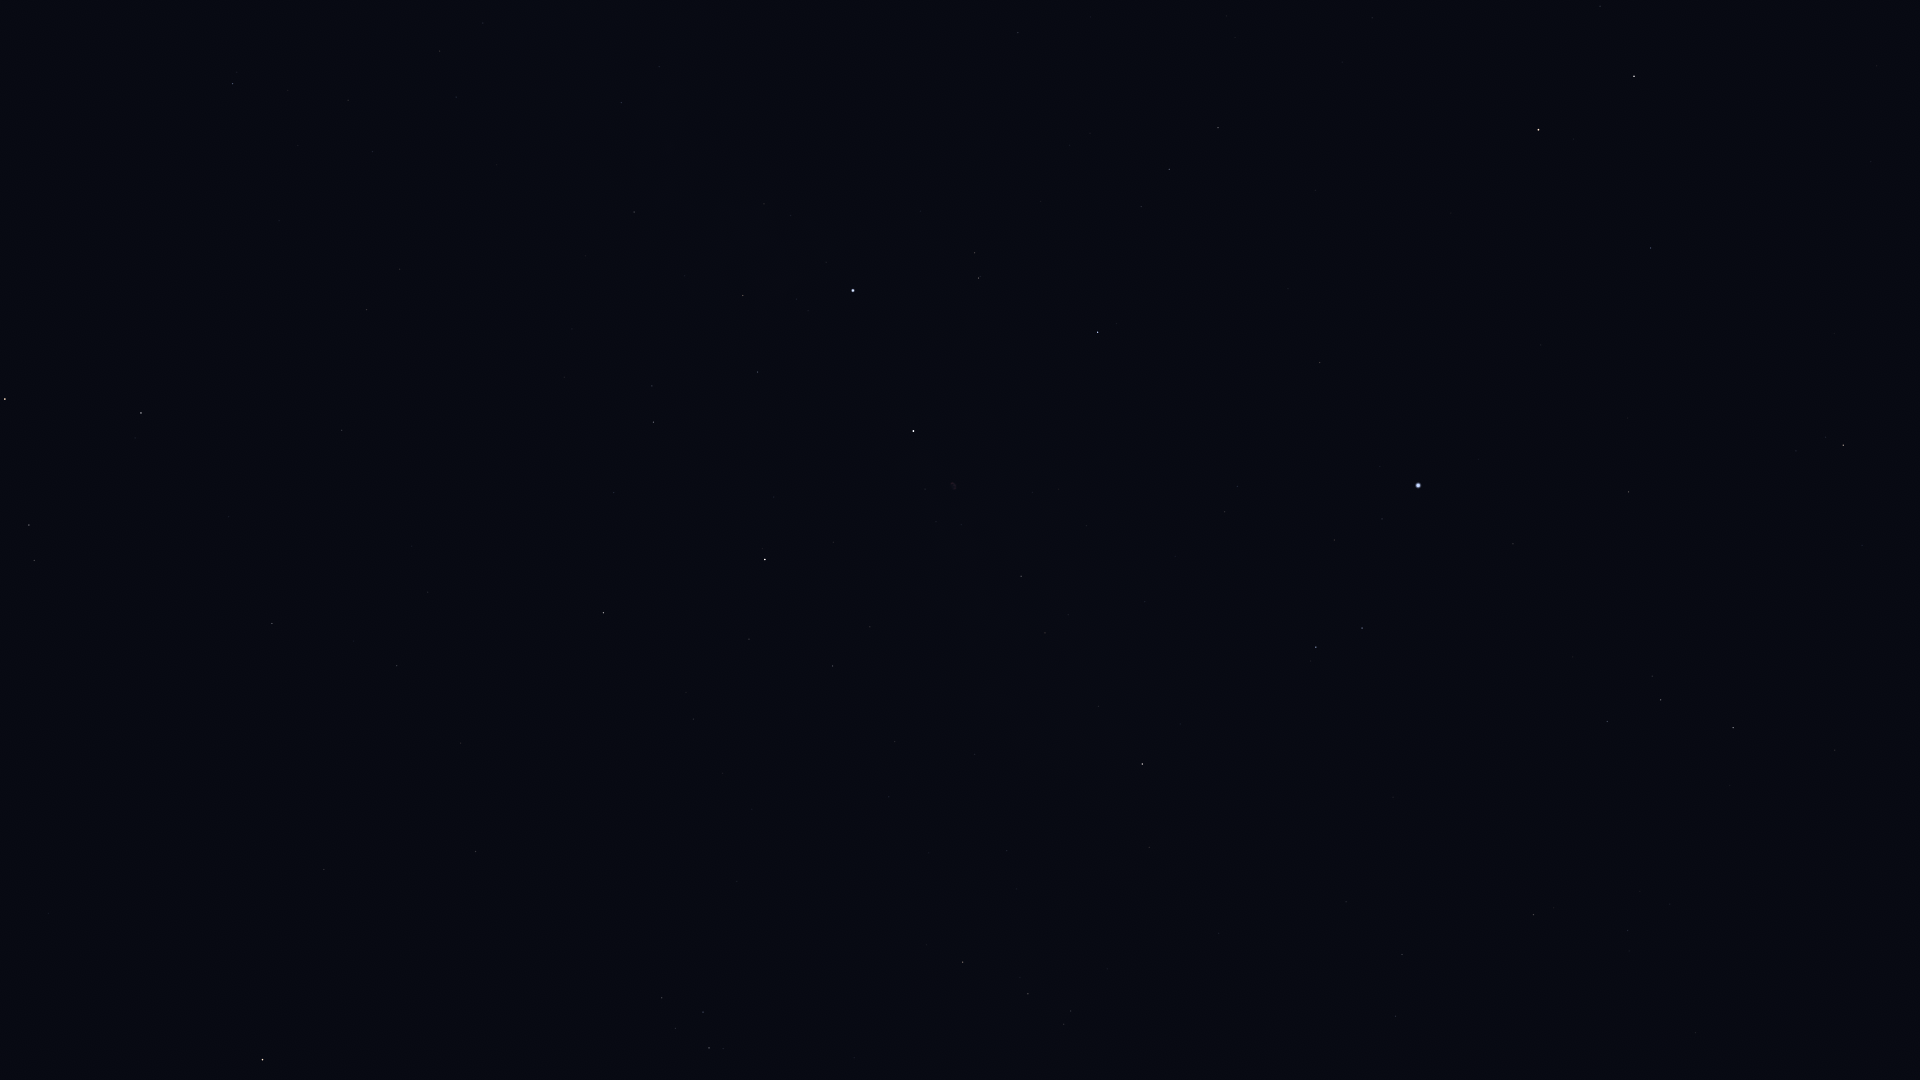

The file beside this chart, header and first rows:
Star_ID, Name, X, Y
84380, HIP 84380, 1843, 445
84606, HIP 84606, 1826, 437
85112, HIP 85112, 1796, 451
85670, Rastaban, 1634, 76
85693, Maasym, 1835, 750
86414, HIP 86414, 1651, 248
86782, Alruba, 1569, 56
86974, HIP 86974, 1733, 728
87808, HIP 87808, 1629, 492
87833, Eltanin, 1539, 130
87933, HIP 87933, 1661, 700
88794, HIP 88794, 1607, 721
91262, Vega, 1418, 485
91852, Xihe, 1390, 545
92420, Sheliak, 1362, 628
92791, HIP 92791, 1334, 540
93194, Sulafat, 1316, 647
94481, Aladfar, 1237, 486
95771, Anser, 1149, 847
95853, HIP 95853, 1169, 169
95947, Albireo, 1142, 764
96078, Uruk, 1117, 1054
96757, Sham, 1071, 1011
96837, HIP 96837, 1064, 1024
97165, Fawaris, 1098, 332
97365, HIP 97365, 1028, 994
98110, HIP 98110, 1021, 576
98337, HIP 98337, 963, 962
98543, HIP 98543, 975, 754
98920, HIP 98920, 927, 945
100453, Sadr, 914, 431
101769, Rotanev, 709, 1048
101958, Sualocin, 703, 1012
102098, Deneb, 853, 291
102488, Aljanah, 765, 560
104780, Solaris, 490, 994
107136, Azelfafage, 659, 67
107310, HIP 107310, 428, 592
107315, Enif, 263, 1060
107354, HIP 107354, 397, 666
109176, HIP 109176, 272, 624
109352, HIP 109352, 346, 432
109937, HIP 109937, 367, 310
110609, HIP 110609, 483, 23
111022, HIP 111022, 440, 51
111104, HIP 111104, 373, 152
112158, Matar, 141, 413
112748, Sadalbari, 29, 525
113881, Scheat, 5, 399
116076, Veritate, 60, 55
